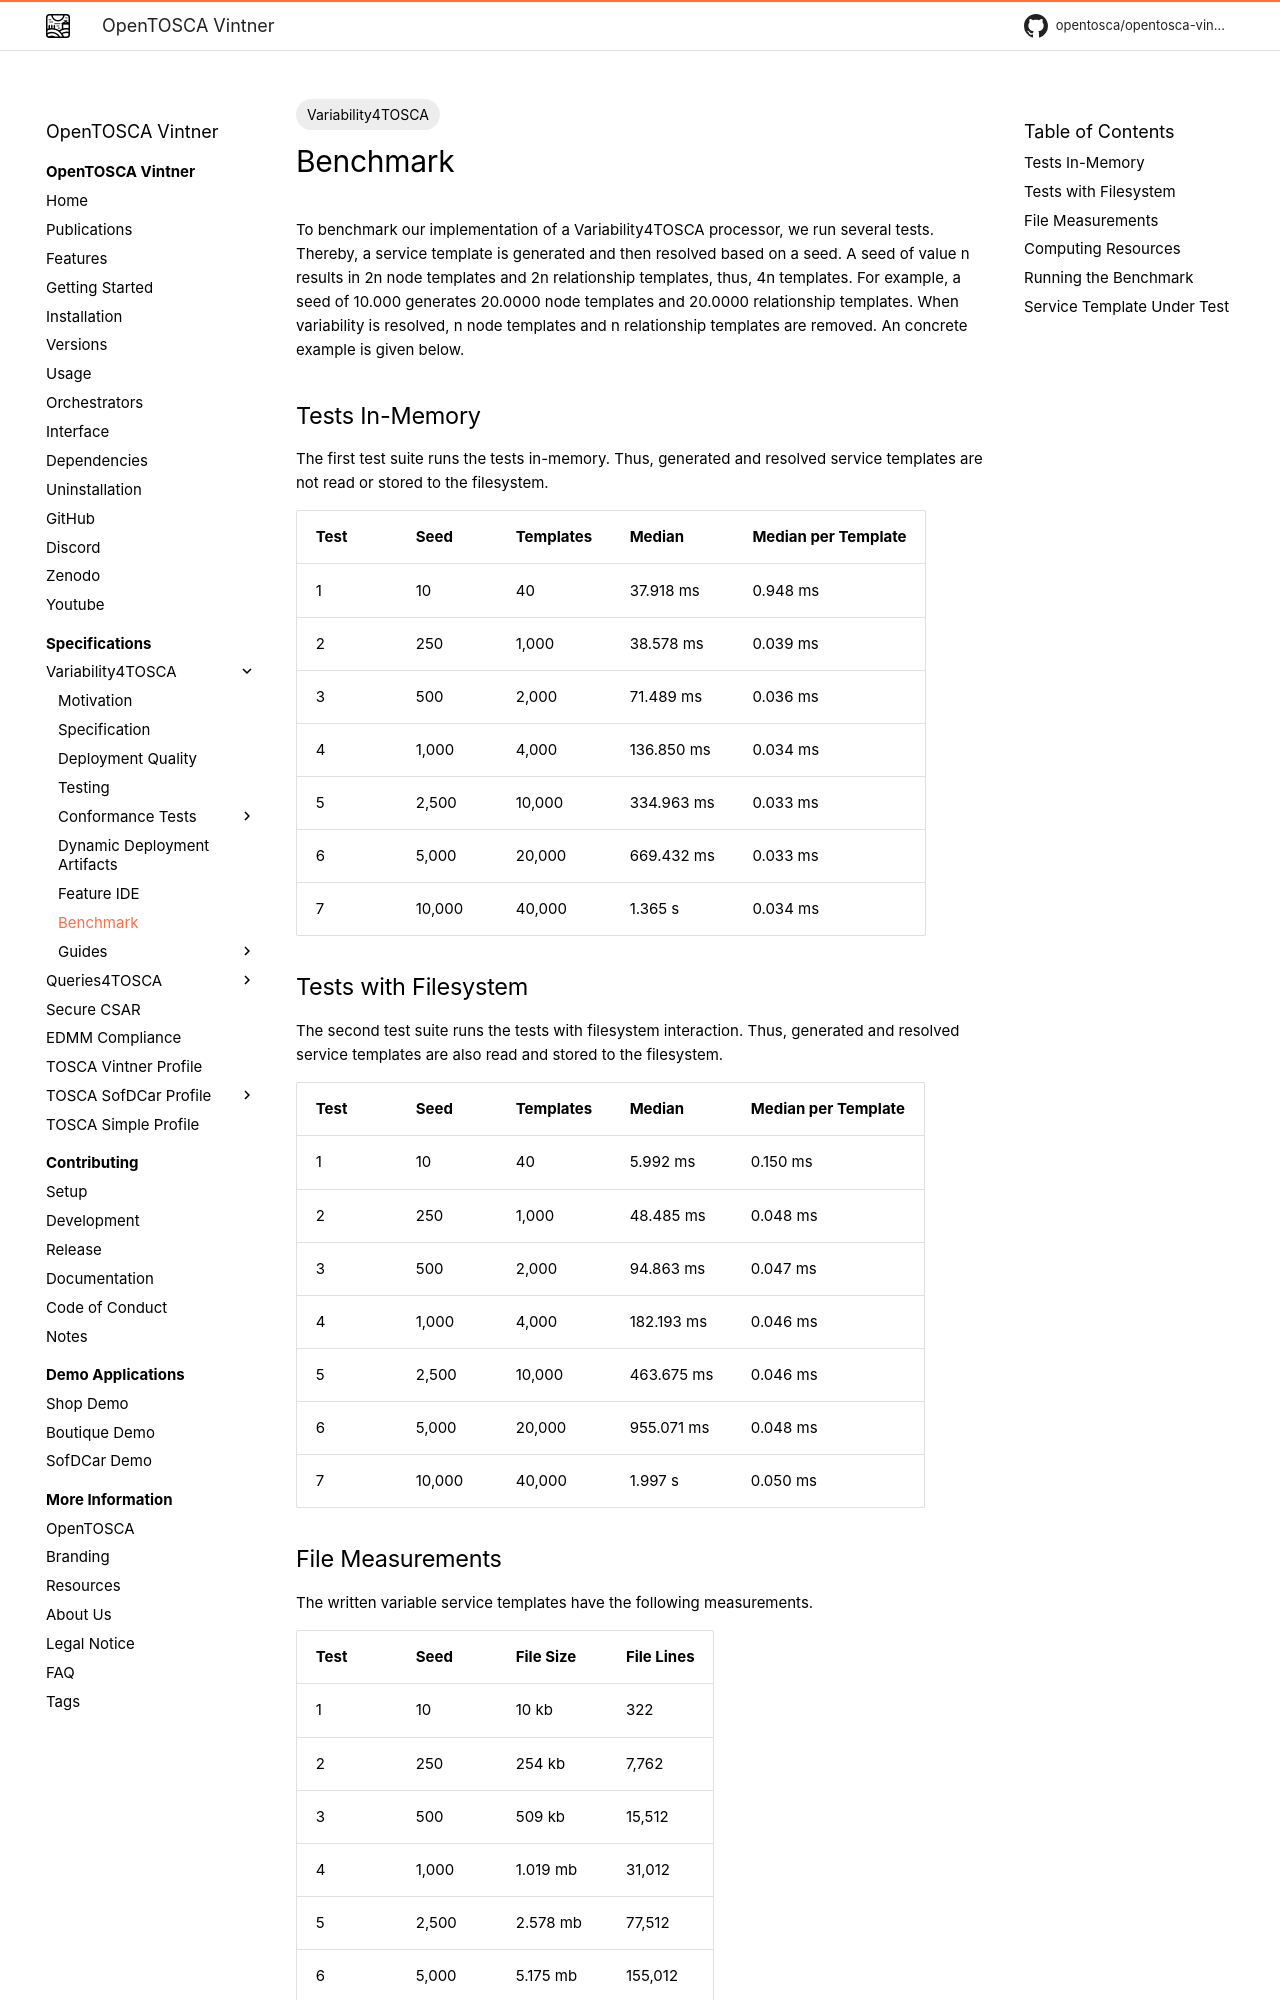

repository: OpenTOSCA/opentosca-vintner · page: variability4tosca/benchmark/index.html · generator: mkdocs

--- 
tags:
- Variability4TOSCA
---

# Benchmark

To benchmark our implementation of a Variability4TOSCA processor, we run several tests.
Thereby, a service template is generated and then resolved based on a seed.
A seed of value n results in 2n node templates and 2n relationship templates, thus, 4n templates.
For example, a seed of 10.000 generates 20.0000 node templates and 20.0000 relationship templates.
When variability is resolved, n node templates and n relationship templates are removed.
An concrete example is given below.

## Tests In-Memory

The first test suite runs the tests in-memory.
Thus, generated and resolved service templates are not read or stored to the filesystem.

| Test | Seed   | Templates | Median     | Median per Template |
|------|--------|-----------|------------|---------------------|
| 1    | 10     | 40        | 37.918 ms  | 0.948 ms            |
| 2    | 250    | 1,000     | 38.578 ms  | 0.039 ms            |
| 3    | 500    | 2,000     | 71.489 ms  | 0.036 ms            |
| 4    | 1,000  | 4,000     | 136.850 ms | 0.034 ms            |
| 5    | 2,500  | 10,000    | 334.963 ms | 0.033 ms            |
| 6    | 5,000  | 20,000    | 669.432 ms | 0.033 ms            |
| 7    | 10,000 | 40,000    | 1.365 s    | 0.034 ms            |

## Tests with Filesystem

The second test suite runs the tests with filesystem interaction.
Thus, generated and resolved service templates are also read and stored to the filesystem.

| Test | Seed   | Templates | Median     | Median per Template |
|------|--------|-----------|------------|---------------------|
| 1    | 10     | 40        | 5.992 ms   | 0.150 ms            |
| 2    | 250    | 1,000     | 48.485 ms  | 0.048 ms            |
| 3    | 500    | 2,000     | 94.863 ms  | 0.047 ms            |
| 4    | 1,000  | 4,000     | 182.193 ms | 0.046 ms            |
| 5    | 2,500  | 10,000    | 463.675 ms | 0.046 ms            |
| 6    | 5,000  | 20,000    | 955.071 ms | 0.048 ms            |
| 7    | 10,000 | 40,000    | 1.997 s    | 0.050 ms            |


## File Measurements

The written variable service templates have the following measurements.

| Test | Seed   | File Size | File Lines |
|------|--------|-----------|------------|
| 1    | 10     | 10 kb     | 322        |
| 2    | 250    | 254 kb    | 7,762      |
| 3    | 500    | 509 kb    | 15,512     |
| 4    | 1,000  | 1.019 mb  | 31,012     |
| 5    | 2,500  | 2.578 mb  | 77,512     |
| 6    | 5,000  | 5.175 mb  | 155,012    |
| 7    | 10,000 | 10.370 mb | 310,012    |
